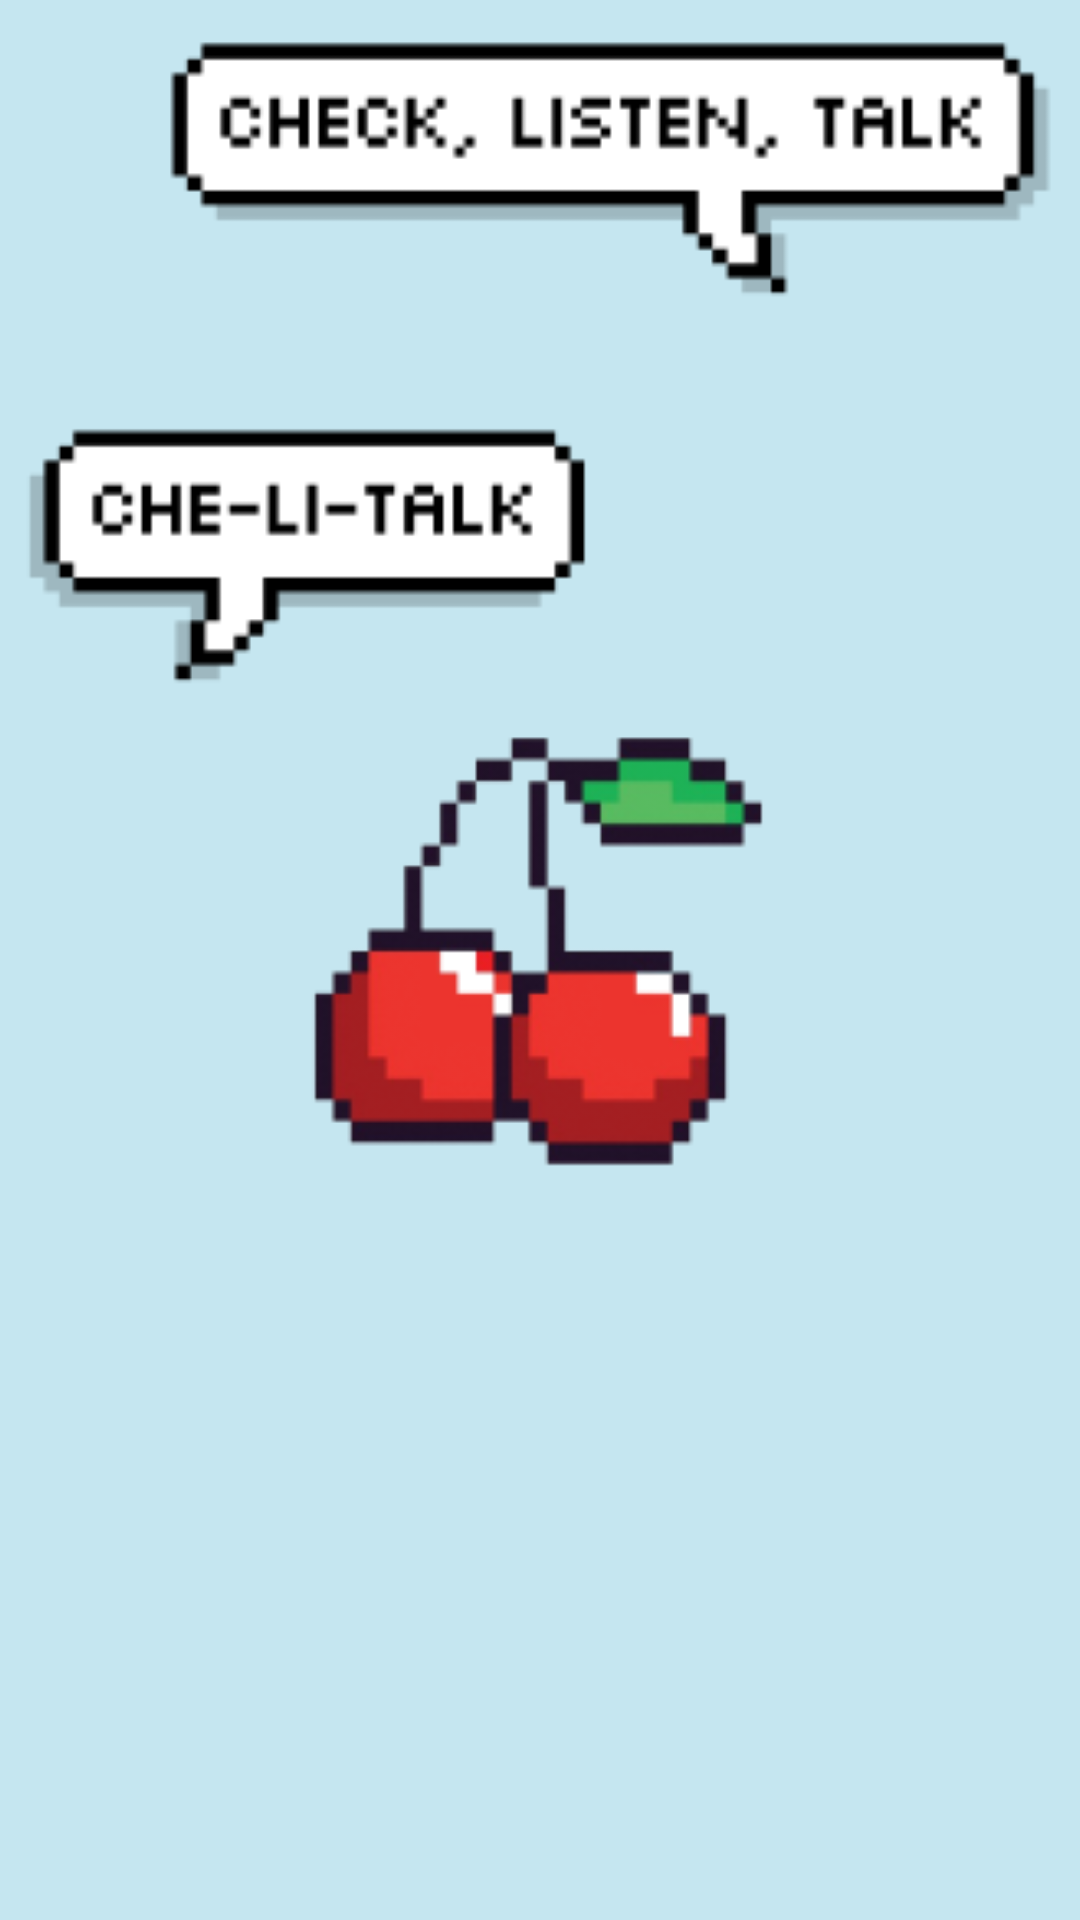

Produce the Android XML layout that renders to this screen, including the resource entries it uses.
<!-- AndroidManifest.xml: application theme Theme.Chelitalk -->
<!-- res/layout/activity_start.xml -->
<?xml version="1.0" encoding="utf-8"?>
<LinearLayout xmlns:android="http://schemas.android.com/apk/res/android"
    xmlns:app="http://schemas.android.com/apk/res-auto"
    xmlns:tools="http://schemas.android.com/tools"
    android:id="@+id/main"
    android:layout_width="match_parent"
    android:layout_height="match_parent"
    android:orientation="vertical"
    android:background="#C5E6F0"
    android:gravity="center"
    tools:context=".StartActivity">

    <ImageView
        android:layout_width="500dp"
        android:layout_height="400dp"
        android:layout_marginBottom="220dp"
        android:src="@drawable/cheritalk_splash_icon" />

</LinearLayout>
<!-- resources referenced by this layout -->
<resources>
  <!-- drawable cheritalk_splash_icon: png bitmap (drawable, 17417 bytes) -->
  <style name="Theme.Chelitalk" parent="Base.Theme.Chelitalk" />
  <style name="Base.Theme.Chelitalk" parent="Theme.Material3.DayNight.NoActionBar">
          
          
      </style>
</resources>
